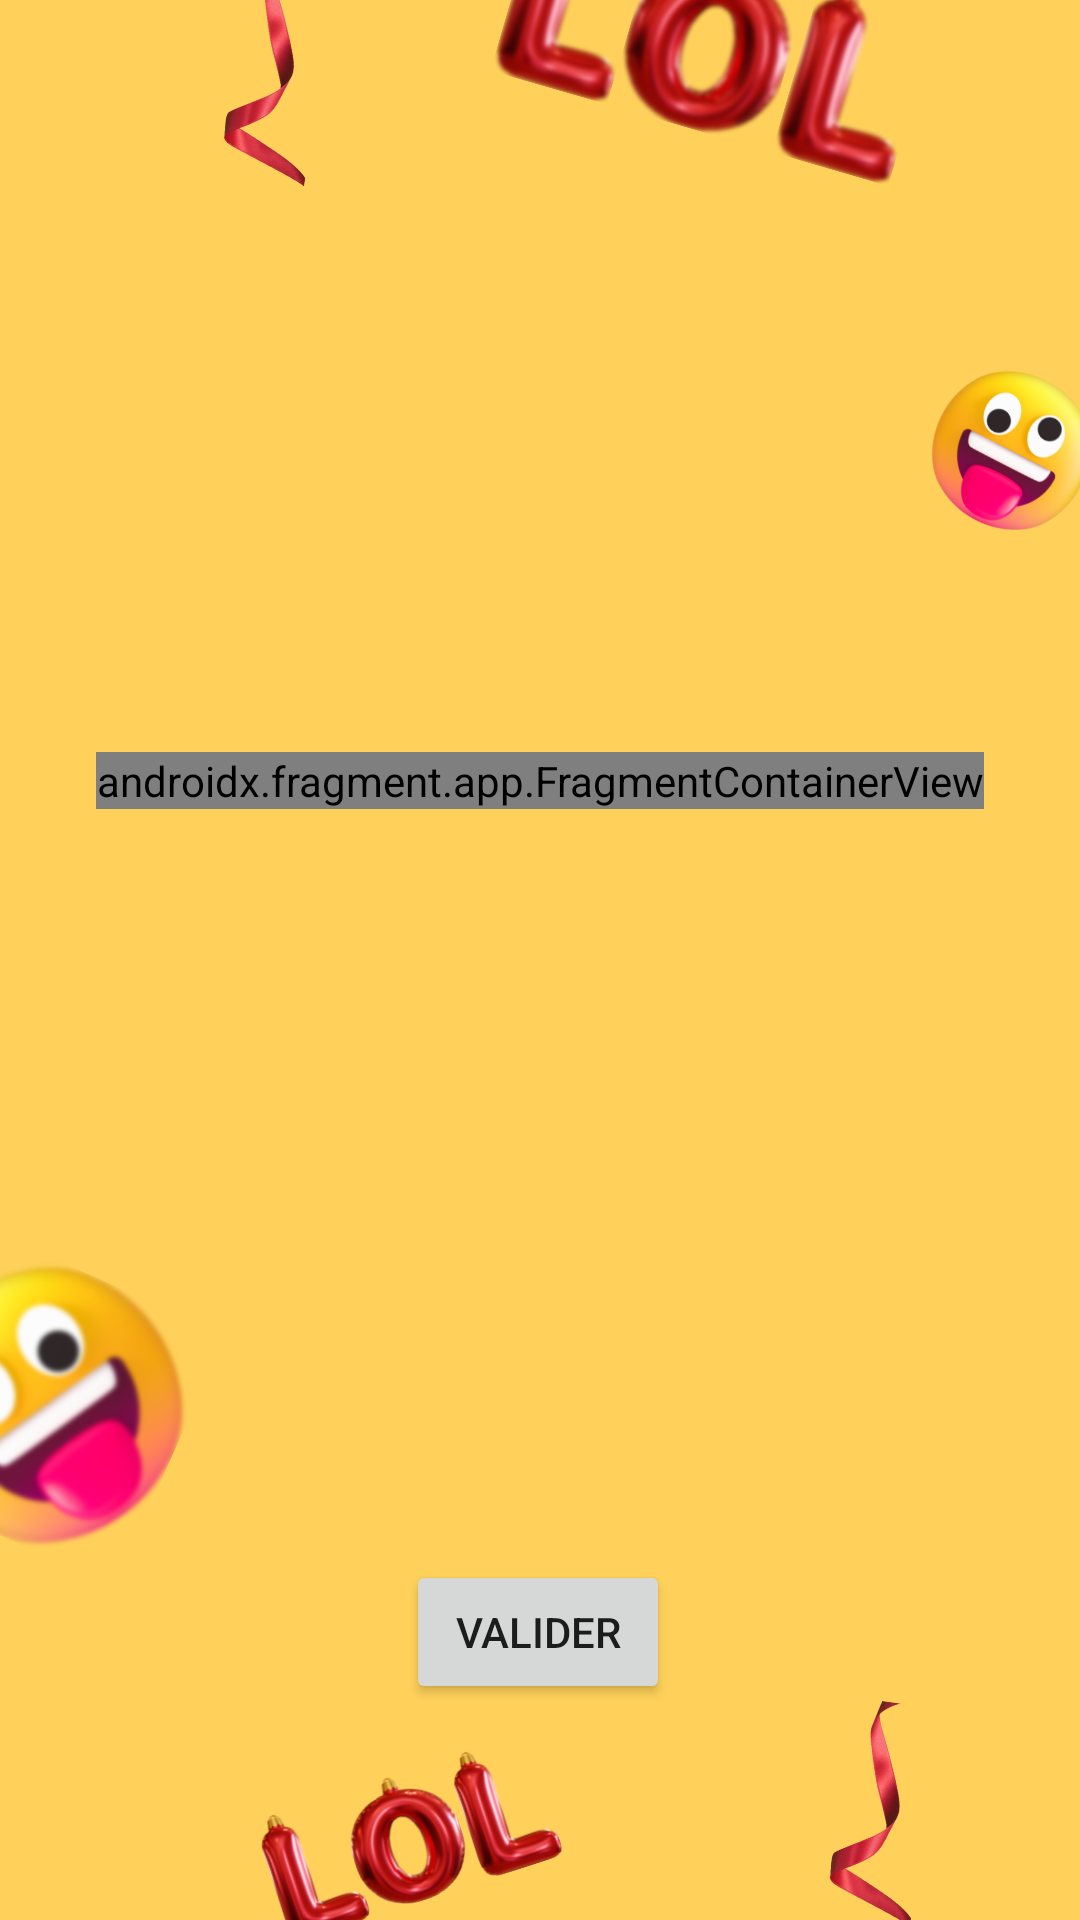

Produce the Android XML layout that renders to this screen, including the resource entries it uses.
<!-- AndroidManifest.xml: application theme Theme.Quizy -->
<!-- res/layout/activity_jouer.xml -->
<?xml version="1.0" encoding="utf-8"?>
<androidx.constraintlayout.widget.ConstraintLayout xmlns:android="http://schemas.android.com/apk/res/android"
    xmlns:app="http://schemas.android.com/apk/res-auto"
    xmlns:tools="http://schemas.android.com/tools"
    android:layout_width="match_parent"
    android:layout_height="match_parent"
    android:background="@drawable/yellow_fun_april_fool_s_day_promotion_instagram_story__1_"
    tools:context=".JouerActivity">

    <Button
        android:id="@+id/buttonValider"
        android:layout_width="wrap_content"
        android:layout_height="wrap_content"
        android:layout_marginBottom="72dp"
        android:text="Valider"
        app:layout_constraintBottom_toBottomOf="parent"
        app:layout_constraintEnd_toEndOf="parent"
        app:layout_constraintHorizontal_bias="0.498"
        app:layout_constraintStart_toStartOf="parent" />

    <androidx.fragment.app.FragmentContainerView
        android:id="@+id/fragmentContainerJouer"
        android:name="fr.isen.jal.quizy.JouerFragment"
        android:layout_width="wrap_content"
        android:layout_height="wrap_content"
        app:layout_constraintBottom_toTopOf="@+id/buttonValider"
        app:layout_constraintEnd_toEndOf="parent"
        app:layout_constraintStart_toStartOf="parent"
        app:layout_constraintTop_toTopOf="parent" />
</androidx.constraintlayout.widget.ConstraintLayout>
<!-- resources referenced by this layout -->
<resources>
  <!-- drawable yellow_fun_april_fool_s_day_promotion_instagram_story__1_: png bitmap (drawable, 237795 bytes) -->
  <style name="Theme.Quizy" parent="Theme.MaterialComponents.DayNight.DarkActionBar">
          
          <item name="colorPrimary">@color/pink2</item>
          <item name="colorPrimaryVariant">@color/pink1</item>
          <item name="colorOnPrimary">@color/white</item>
          
          <item name="colorSecondary">@color/teal_200</item>
          <item name="colorSecondaryVariant">@color/teal_700</item>
          <item name="colorOnSecondary">@color/black</item>
          
          <item name="android:statusBarColor" tools:targetApi="l">?attr/colorPrimaryVariant</item>
          
      </style>
  <color name="pink2">#E91E63</color>
  <color name="pink1">#F60D98</color>
  <color name="white">#FFFFFFFF</color>
  <color name="teal_200">#FF03DAC5</color>
  <color name="teal_700">#FF018786</color>
  <color name="black">#FF000000</color>
</resources>
